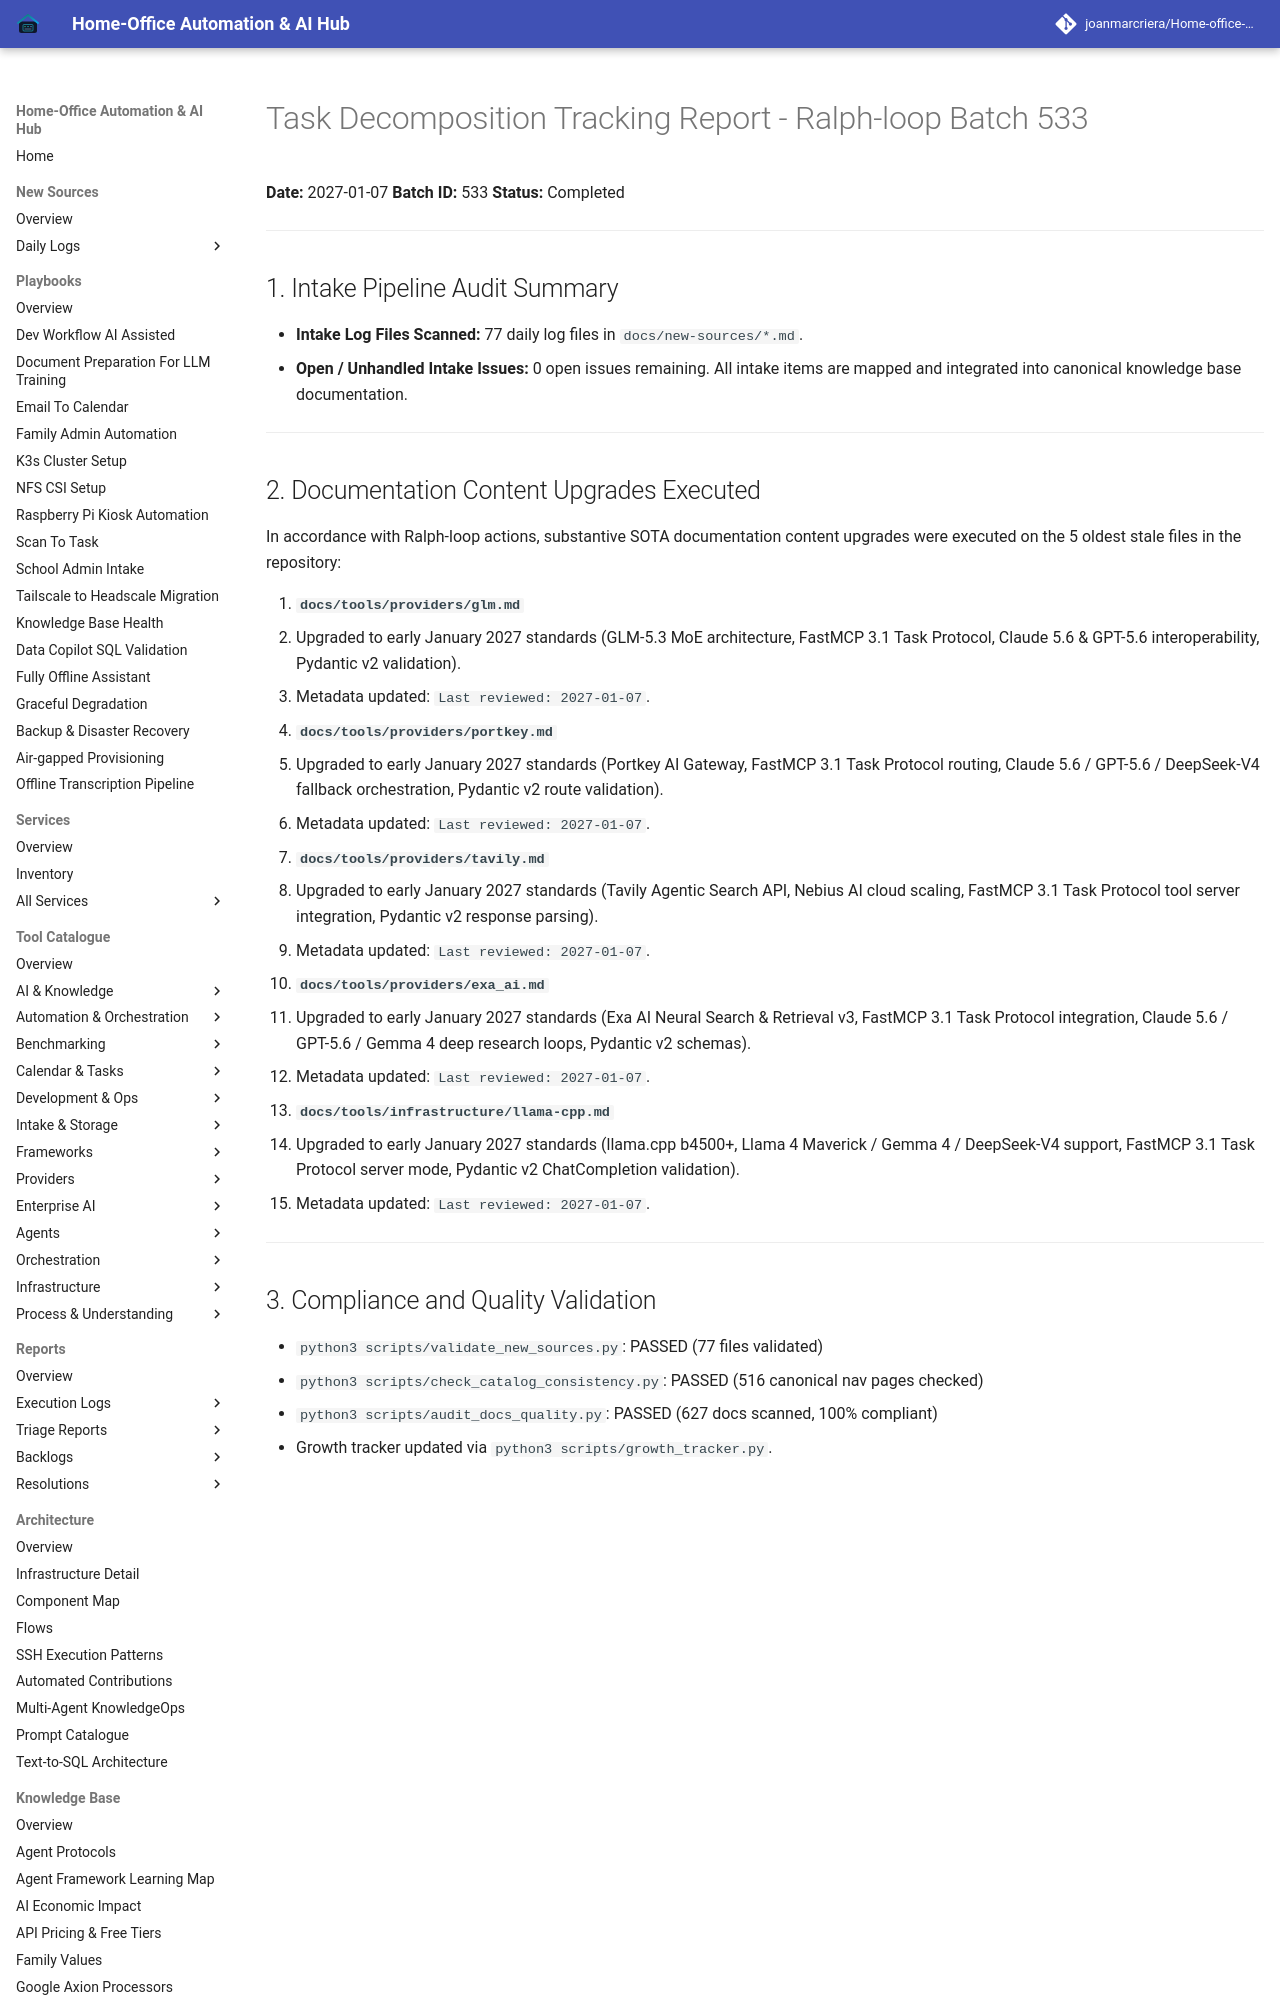

repository: joanmarcriera/Home-office-automations · page: reports/task-decomposition-batch-533/index.html · generator: mkdocs

# Task Decomposition Tracking Report - Ralph-loop Batch 533

**Date:** 2027-01-07
**Batch ID:** 533
**Status:** Completed

---

## 1. Intake Pipeline Audit Summary
- **Intake Log Files Scanned:** 77 daily log files in `docs/new-sources/*.md`.
- **Open / Unhandled Intake Issues:** 0 open issues remaining. All intake items are mapped and integrated into canonical knowledge base documentation.

---
